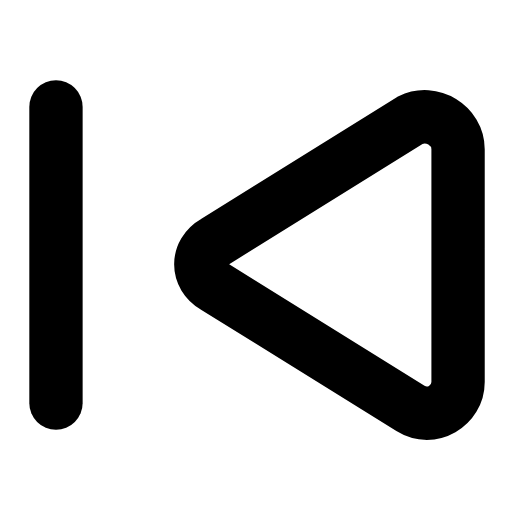
t = 0.00 s
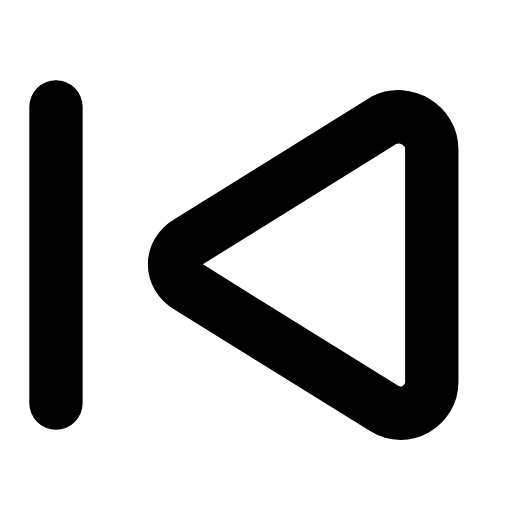
t = 0.25 s
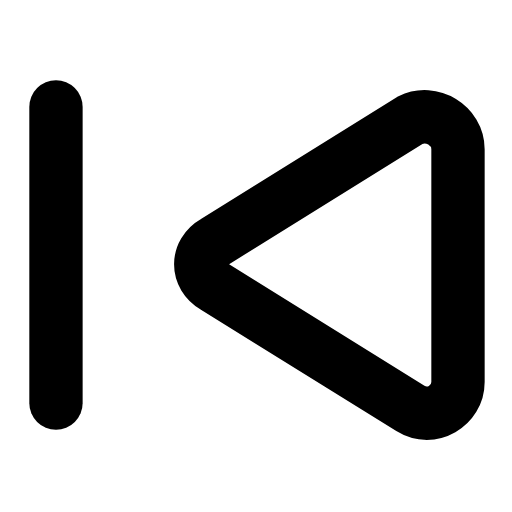
t = 0.50 s
t = 0.73 s: frame unchanged from t = 0.00 s, image omitted
t = 0.99 s: frame unchanged from t = 0.00 s, image omitted
t = 1.25 s: frame unchanged from t = 0.00 s, image omitted

The animated SVG that drew these frames (rendered in a browser with its animation timeline set to each time). Animation: 1 SMIL element (animateTransform=1); one cycle of 1.50 s, repeats indefinitely.

<svg xmlns="http://www.w3.org/2000/svg" width="24" height="24" viewBox="0 0 24 24" fill="none"><g transform="translate(-5.064 -2.926) scale(1.24)"><line stroke="currentColor" stroke-width="2.016" stroke-linecap="round" stroke-linejoin="round" fill="none" x1="6.2" x2="6.2" y1="6.4" y2="17.6"></line><g><animateTransform attributeName="transform" type="translate" values="0 0;0 0;-1.2 0;0 0;0 0;0 0;0 0;-1.2 0;0 0;0 0;0 0" keyTimes="0;0.135;0.2475;0.36;0.45;0.6;0.66;0.735;0.81;0.9;1" dur="1.5s" repeatCount="indefinite" calcMode="spline" keySplines="0.16 1 0.3 1;0.16 1 0.3 1;0.16 1 0.3 1;0.16 1 0.3 1;0.16 1 0.3 1;0.16 1 0.3 1;0.16 1 0.3 1;0.16 1 0.3 1;0.16 1 0.3 1;0.16 1 0.3 1"/><path stroke="currentColor" stroke-width="2.016" stroke-linecap="round" stroke-linejoin="round" fill="none" d="M19.6 6.9L12.2 11.5C11.5 11.9 11.5 12.8 12.2 13.2L19.6 17.8C20.4 18.3 21.4 17.7 21.4 16.8L21.4 8C21.4 7.1 20.4 6.5 19.6 6.9Z"></path></g></g></svg>
